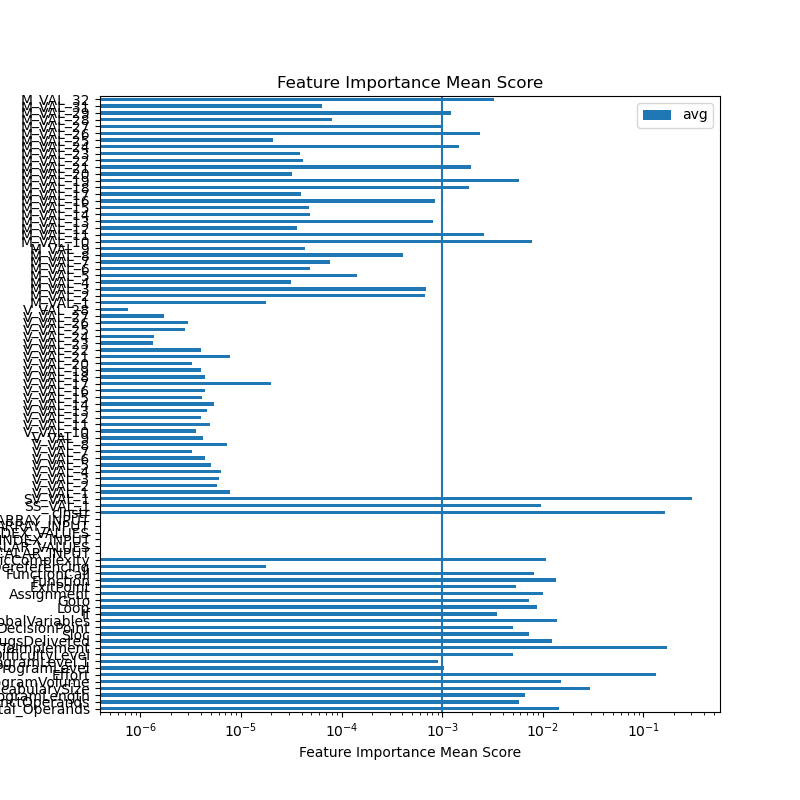

The data file committed next to this chart (first rows):
feature	ExtraTreesRegressor	GradientBoostingRegressor	AdaBoostRegressor	RandomForestRegressor	sum	avg
Total_Operands	0.03807	0.006998	0.005338	0.007939	0.05834	0.01459
DistinctOperands	0.02219	0.0008635	0.0	0.0003315	0.02338	0.005846
ProgramLength	0.01267	0.004696	0.004163	0.004905	0.02643	0.006608
VocabularySize	0.0368	0.02419	0.05204	0.003866	0.1169	0.02922
ProgramVolume	0.0402	0.008201	0.005745	0.006807	0.06095	0.01524
Effort	0.06039	0.1595	0.1072	0.2073	0.5343	0.1336
ProgramLevel	0.004131	8.11223338947625e-08	0.0	6.995669791737131e-05	0.004201	0.00105
ProgramLevel.1	0.003613	0.0	0.0	1.3513607953167647e-05	0.003627	0.0009067
DifficultyLevel	0.003274	0.00974	0.0007371	0.006314	0.02007	0.005016
TimeToImplement	0.0881	0.2424	0.1532	0.2062	0.6899	0.1725
BugsDelivered	0.03451	0.004819	0.003997	0.006546	0.04987	0.01247
Sloc	0.01308	0.0001556	0.01214	0.003938	0.02932	0.00733
DecisionPoint	0.005916	0.0002602	0.01185	0.00208	0.02011	0.005027
GlobalVariables	0.02152	0.0001811	0.02605	0.008023	0.05578	0.01394
If	0.006431	0.0	0.0	0.007655	0.01409	0.003522
Loop	0.01917	0.001537	0.00916	0.005096	0.03496	0.00874
Goto	0.01533	7.52962767043602e-05	0.0125	0.001327	0.02923	0.007307
Assignment	0.01546	0.01317	0.006947	0.004476	0.04005	0.01001
ExitPoint	0.005184	3.3289892770784735e-05	0.01348	0.00294	0.02164	0.005409
Function	0.02607	0.0	0.02285	0.004862	0.05378	0.01344
FunctionCall	0.01266	0.002537	0.01491	0.00229	0.03239	0.008098
PointerDereferencing	7.075912595309865e-05	0.0	0.0	3.6455406764740936e-07	7.112368002074606e-05	1.7780920005186514e-05
CyclomaticComplexity	0.006357	0.01261	0.02292	0.0007079	0.0426	0.01065
SCALAR_INPUT	0.0	0.0	0.0	0.0	0.0	0.0
RANGE_SCALAR_VALUES	0.0	0.0	0.0	0.0	0.0	0.0
SCALAR_INDEX_INPUT	0.0	0.0	0.0	0.0	0.0	0.0
RANGE_SCALAR_INDEX_VALUES	0.0	0.0	0.0	0.0	0.0	0.0
ARRAY_INPUT	0.0	0.0	0.0	0.0	0.0	0.0
RANGE_ARRAY_INPUT	0.0	0.0	0.0	0.0	0.0	0.0
cInstr	0.1318	0.1812	0.1111	0.2302	0.6543	0.1636
SS_VAL_1	0.02034	0.002912	0.007782	0.007334	0.03836	0.009591
SV_VAL_1	0.3424	0.2642	0.3745	0.2295	1.211	0.3027
V_VAL_1	1.1851141438814727e-05	7.810828436114911e-06	0.0	1.1110008348809984e-05	3.077197822373962e-05	7.692994555934906e-06
V_VAL_2	8.902660623865384e-06	4.085693668901325e-06	0.0	9.96281009631909e-06	2.29511643890858e-05	5.73779109727145e-06
V_VAL_3	1.105276440857449e-05	0.0	0.0	1.3268923151551916e-05	2.4321687560126407e-05	6.080421890031602e-06
V_VAL_4	1.0063979027922048e-05	3.625867170447218e-06	0.0	1.1576054465335891e-05	2.526590066370516e-05	6.31647516592629e-06
V_VAL_5	1.0078307903734174e-05	1.402431989839897e-06	0.0	8.65481502263866e-06	2.013555491621273e-05	5.033888729053182e-06
V_VAL_6	9.516157845025723e-06	5.650225024745113e-07	0.0	7.65198845956455e-06	1.7733168807064784e-05	4.433292201766196e-06
V_VAL_7	6.958892559344896e-06	7.956456482200753e-07	0.0	5.281744816898129e-06	1.30362830244631e-05	3.259070756115775e-06
V_VAL_8	1.904573015559697e-05	2.0638200174941418e-06	0.0	7.707105699168618e-06	2.8816655872259728e-05	7.204163968064932e-06
V_VAL_9	7.558986489005306e-06	1.2233586620174023e-06	0.0	7.941189030642099e-06	1.6723534181664806e-05	4.1808835454162015e-06
V_VAL_10	7.266039916934693e-06	0.0	0.0	7.071200193119331e-06	1.4337240110054023e-05	3.584310027513506e-06
V_VAL_11	9.85954453283894e-06	3.6009681920986676e-07	0.0	9.585727057709204e-06	1.9805368409758013e-05	4.951342102439503e-06
V_VAL_12	7.207608236103104e-06	1.4954422241339409e-06	0.0	7.270410072799715e-06	1.597346053303676e-05	3.99336513325919e-06
V_VAL_13	8.67678134295472e-06	6.659184898015763e-07	0.0	9.20545839059327e-06	1.854815822334957e-05	4.637039555837392e-06
V_VAL_14	1.0438643345913807e-05	5.59336805492129e-07	0.0	1.050165534960257e-05	2.1499635501008505e-05	5.374908875252126e-06
V_VAL_15	7.267181203651364e-06	1.1238388039713464e-06	0.0	7.893996834791144e-06	1.6285016842413854e-05	4.0712542106034636e-06
V_VAL_16	9.82088893923703e-06	0.0	0.0	7.620364611955461e-06	1.744125355119249e-05	4.360313387798123e-06
V_VAL_17	7.177971947412258e-05	1.4245915381395128e-06	0.0	6.10200147618198e-06	7.930631248844407e-05	1.9826578122111018e-05
V_VAL_18	7.693616712207873e-06	0.0	0.0	9.937264998140388e-06	1.763088171034826e-05	4.407720427587065e-06
V_VAL_19	7.805106932656703e-06	0.0	0.0	8.234397351311877e-06	1.603950428396858e-05	4.009876070992145e-06
V_VAL_20	6.513168123351888e-06	0.0	0.0	6.48376175886671e-06	1.2996929882218598e-05	3.2492324705546495e-06
V_VAL_21	1.0654928414351093e-05	5.702079727417408e-06	0.0	1.450214875592878e-05	3.085915689769728e-05	7.71478922442432e-06
V_VAL_22	7.549354297202498e-06	0.0	0.0	8.617002800084055e-06	1.6166357097286553e-05	4.041589274321638e-06
V_VAL_23	3.0675583728099463e-06	0.0	0.0	2.2142642318585395e-06	5.281822604668485e-06	1.3204556511671214e-06
V_VAL_24	2.653979713644541e-06	0.0	0.0	2.76886854367788e-06	5.4228482573224206e-06	1.3557120643306051e-06
V_VAL_25	6.1840572040850124e-06	1.007864146197147e-06	0.0	3.8050110105910675e-06	1.0996932360873228e-05	2.749233090218307e-06
V_VAL_26	6.64953654972743e-06	7.616800041419901e-07	0.0	4.579302339817103e-06	1.1990518893686523e-05	2.997629723421631e-06
V_VAL_27	3.091221376627326e-06	4.969638726837499e-07	0.0	3.209953009509914e-06	6.79813825882099e-06	1.6995345647052475e-06
V_VAL_28	1.5411729045018074e-06	5.225341222290987e-07	0.0	9.637198554817653e-07	3.0274268822126712e-06	7.568567205531678e-07
... 31 more rows
